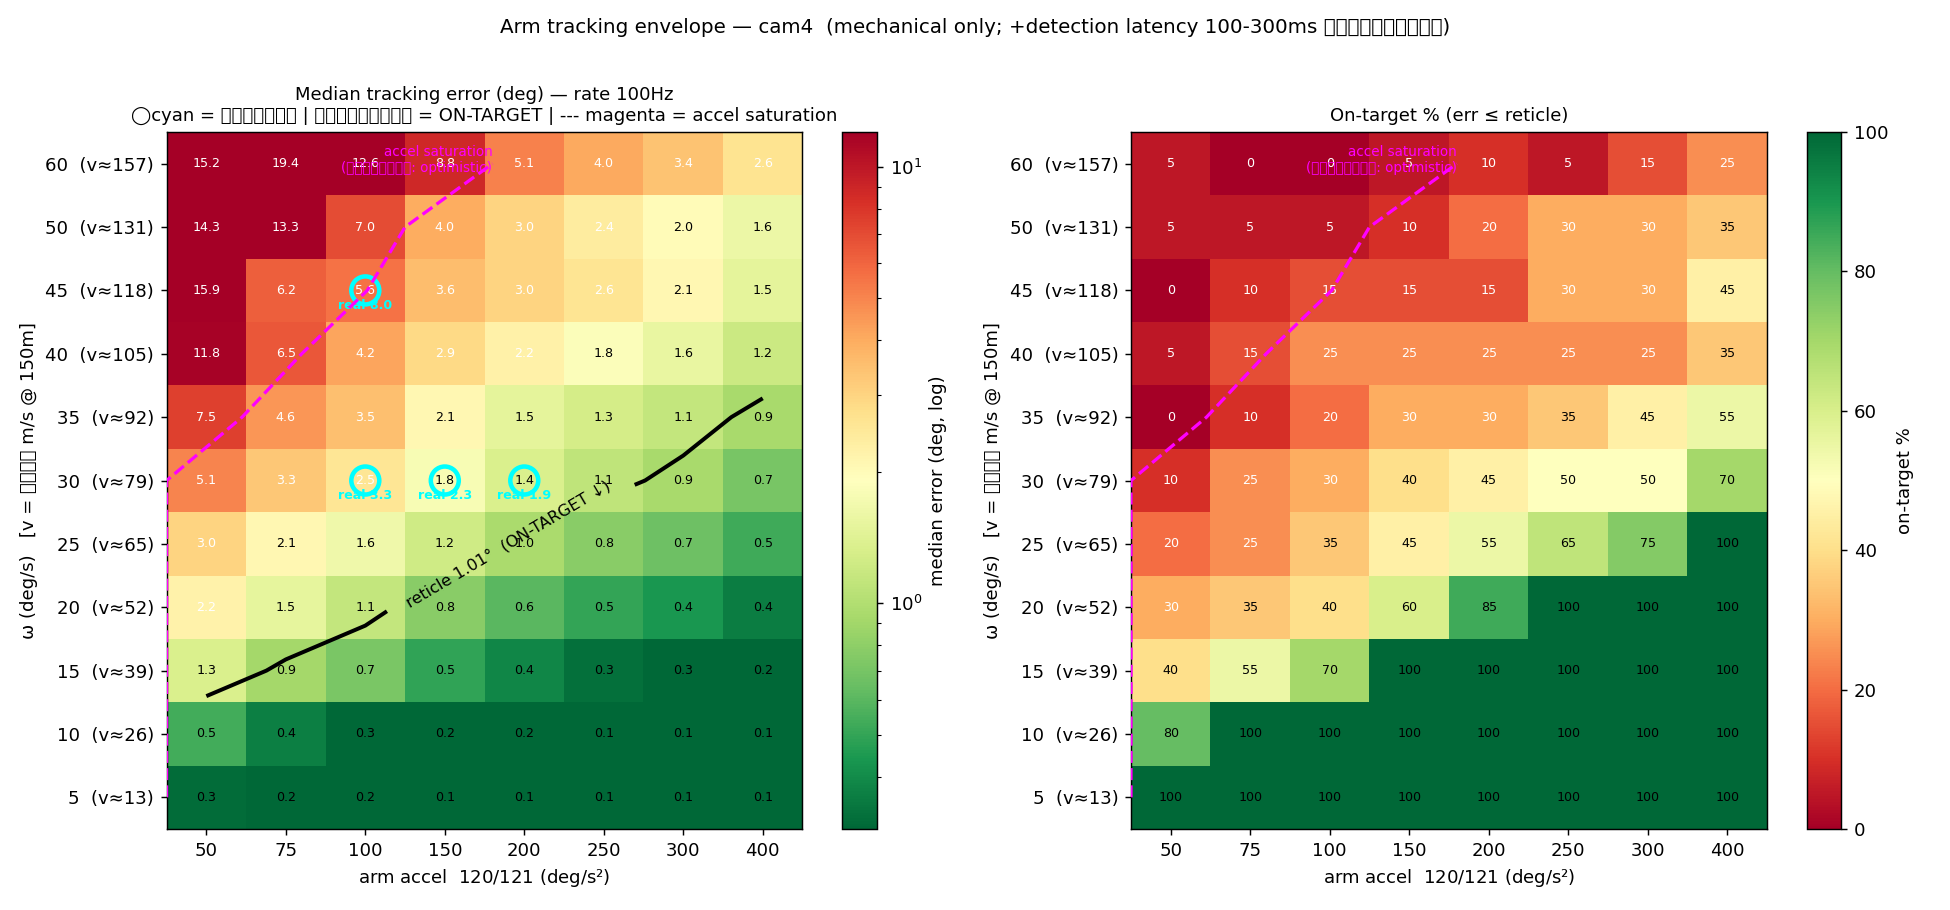

Values plotted in this chart, from the file beside it:
omega_deg_s, drone_v_ms@150m, med_acc50, med_acc75, med_acc100, med_acc150, med_acc200, med_acc250, med_acc300, med_acc400, on_acc50, on_acc75, on_acc100, on_acc150, on_acc200, on_acc250, on_acc300, on_acc400
5.0, 13, 0.31, 0.22, 0.18, 0.13, 0.11, 0.10, 0.09, 0.07, 100, 100, 100, 100, 100, 100, 100, 100
10.0, 26, 0.53, 0.37, 0.28, 0.21, 0.17, 0.14, 0.13, 0.11, 80, 100, 100, 100, 100, 100, 100, 100
15.0, 39, 1.34, 0.91, 0.71, 0.49, 0.39, 0.32, 0.28, 0.23, 40, 55, 70, 100, 100, 100, 100, 100
20.0, 52, 2.23, 1.50, 1.14, 0.78, 0.60, 0.50, 0.44, 0.36, 30, 35, 40, 60, 85, 100, 100, 100
25.0, 65, 3.01, 2.09, 1.64, 1.24, 0.95, 0.78, 0.67, 0.53, 20, 25, 35, 45, 55, 65, 75, 100
30.0, 79, 5.07, 3.33, 2.55, 1.77, 1.35, 1.10, 0.93, 0.71, 10, 25, 30, 40, 45, 50, 50, 70
35.0, 92, 7.50, 4.58, 3.52, 2.08, 1.48, 1.28, 1.14, 0.93, 0, 10, 20, 30, 30, 35, 45, 55
40.0, 105, 11.81, 6.53, 4.20, 2.89, 2.24, 1.83, 1.55, 1.20, 5, 15, 25, 25, 25, 25, 25, 35
45.0, 118, 15.86, 6.24, 5.60, 3.56, 2.99, 2.59, 2.11, 1.49, 0, 10, 15, 15, 15, 30, 30, 45
50.0, 131, 14.32, 13.33, 6.96, 4.02, 3.00, 2.40, 2.01, 1.59, 5, 5, 5, 10, 20, 30, 30, 35
60.0, 157, 15.19, 19.36, 12.58, 8.77, 5.13, 4.04, 3.44, 2.64, 5, 0, 0, 5, 10, 5, 15, 25
